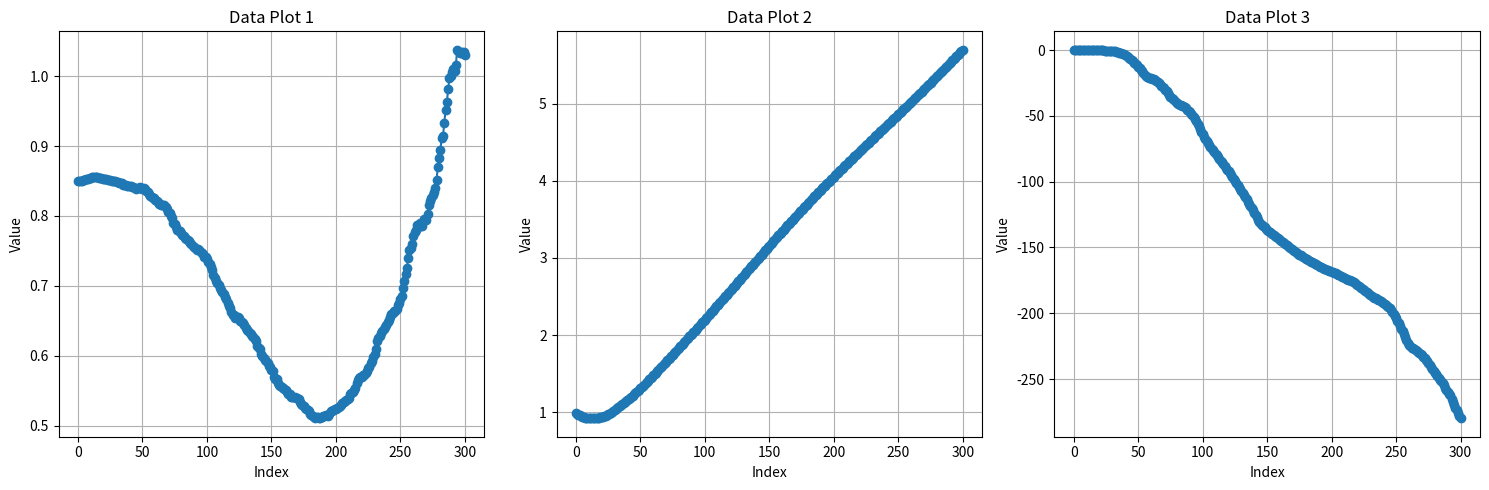

Recreate this plot in Python.
import numpy as np
import matplotlib.pyplot as plt

# 创建一个示例的numpy数组
loss = np.array([0.8495669364929199, 0.8499431610107422, 0.850081205368042, 0.8505493998527527, 0.8511164784431458, 0.8517830967903137, 0.8523537516593933, 0.8528748750686646, 0.8533952832221985, 0.8548036217689514, 0.8550266027450562, 0.8552213907241821, 0.8551442623138428, 0.8552294969558716, 0.8551552891731262, 0.8551148772239685, 0.8549279570579529, 0.854960024356842, 0.854390561580658, 0.8532575964927673, 0.8528978824615479, 0.8525955677032471, 0.8524064421653748, 0.852057695388794, 0.8514969944953918, 0.8510312438011169, 0.85035640001297, 0.8500508069992065, 0.8498373031616211, 0.8494897484779358, 0.8488470315933228, 0.8483119010925293, 0.8477361798286438, 0.8470869064331055, 0.8466013669967651, 0.8445838093757629, 0.8447259068489075, 0.8439003825187683, 0.8429896235466003, 0.8430762887001038, 0.8422922492027283, 0.8430509567260742, 0.8418914079666138, 0.8409119248390198, 0.8406083583831787, 0.8390902280807495, 0.8394945859909058, 0.8405174016952515, 0.8409011363983154, 0.8401774168014526, 0.838182270526886, 0.8394922614097595, 0.8381232023239136, 0.8357980251312256, 0.834087610244751, 0.8312272429466248, 0.8289843797683716, 0.827585756778717, 0.8262692093849182, 0.8251515626907349, 0.8222483396530151, 0.820770263671875, 0.8194212317466736, 0.8170638680458069, 0.8156120181083679, 0.8150956630706787, 0.8163678646087646, 0.8157867193222046, 0.8131428360939026, 0.8094096183776855, 0.8062910437583923, 0.8039264678955078, 0.8001012802124023, 0.7966696619987488, 0.7898791432380676, 0.7880653738975525, 0.7836295962333679, 0.780201256275177, 0.7789034247398376, 0.778838038444519, 0.7755130529403687, 0.7722874283790588, 0.7710958123207092, 0.7681559324264526, 0.7665454149246216, 0.7658877372741699, 0.7648278474807739, 0.7620510458946228, 0.7596644163131714, 0.7571040391921997, 0.7554827928543091, 0.7534831166267395, 0.7510063052177429, 0.7522474527359009, 0.7517687678337097, 0.7488166689872742, 0.7471278309822083, 0.7454057931900024, 0.741797149181366, 0.7418164610862732, 0.7383028268814087, 0.7345959544181824, 0.7311193943023682, 0.7273188829421997, 0.7231383919715881, 0.7158816456794739, 0.7107346653938293, 0.7076215744018555, 0.7045459747314453, 0.7008509635925293, 0.697571337223053, 0.6946389675140381, 0.6907166838645935, 0.6882947683334351, 0.6847638487815857, 0.68063884973526, 0.6758347749710083, 0.6715766191482544, 0.6681818962097168, 0.6629837155342102, 0.6578393578529358, 0.6579365134239197, 0.6545063853263855, 0.6549326777458191, 0.6548498272895813, 0.6534449458122253, 0.6502689719200134, 0.648941695690155, 0.6464952230453491, 0.643449068069458, 0.639568030834198, 0.6372000575065613, 0.6348957419395447, 0.6330368518829346, 0.6310312151908875, 0.6281237602233887, 0.6266739368438721, 0.6243448257446289, 0.6206494569778442, 0.6134397983551025, 0.6106722354888916, 0.6094199419021606, 0.6032260656356812, 0.5993202924728394, 0.5964901447296143, 0.593425452709198, 0.5919505953788757, 0.5896008014678955, 0.5856658816337585, 0.5836114883422852, 0.5795383453369141, 0.5778489708900452, 0.5695235133171082, 0.5672361850738525, 0.5664108991622925, 0.5610860586166382, 0.558691680431366, 0.5570457577705383, 0.5558751821517944, 0.554128110408783, 0.5525671243667603, 0.5507858395576477, 0.5477136969566345, 0.5456962585449219, 0.5447707772254944, 0.5409441590309143, 0.5406285524368286, 0.5404406189918518, 0.5404226779937744, 0.5402673482894897, 0.5394673943519592, 0.537604570388794, 0.5341981649398804, 0.5316329598426819, 0.5292468070983887, 0.5286381244659424, 0.5246520638465881, 0.5243779420852661, 0.5226118564605713, 0.5207516551017761, 0.5162672400474548, 0.5150153040885925, 0.513271689414978, 0.5128523707389832, 0.511320173740387, 0.511836588382721, 0.5117254257202148, 0.5105839967727661, 0.5110319256782532, 0.5117312669754028, 0.5132732391357422, 0.5144182443618774, 0.5156249403953552, 0.5148231387138367, 0.5144293308258057, 0.5167072415351868, 0.5206613540649414, 0.5215641856193542, 0.5230812430381775, 0.5235152244567871, 0.5244737863540649, 0.525877833366394, 0.5269932150840759, 0.5286096930503845, 0.5303067564964294, 0.5328502655029297, 0.5343916416168213, 0.5360326766967773, 0.5371938347816467, 0.5386660695075989, 0.5391180515289307, 0.5456178784370422, 0.5467067360877991, 0.5486650466918945, 0.5508978366851807, 0.5544992089271545, 0.5611532330513, 0.5659894943237305, 0.5684210658073425, 0.5691072344779968, 0.5699699521064758, 0.5721139907836914, 0.5731112360954285, 0.5752128958702087, 0.5789397954940796, 0.5819161534309387, 0.5844976902008057, 0.5891449451446533, 0.5931569337844849, 0.59842449426651, 0.6032206416130066, 0.6102999448776245, 0.6204798221588135, 0.6259989738464355, 0.6278581619262695, 0.6322909593582153, 0.6352135539054871, 0.6380845308303833, 0.6409021615982056, 0.6446934938430786, 0.6481557488441467, 0.6512852907180786, 0.6557644605636597, 0.6591657400131226, 0.6615663766860962, 0.6636877059936523, 0.6646319627761841, 0.6662330627441406, 0.6719651818275452, 0.6760982871055603, 0.6809646487236023, 0.686155378818512, 0.697346031665802, 0.7074460983276367, 0.7163825631141663, 0.7256050109863281, 0.7395842671394348, 0.7510057687759399, 0.7548103332519531, 0.7598992586135864, 0.7720616459846497, 0.7772644758224487, 0.7804097533226013, 0.787145733833313, 0.7876768112182617, 0.7899041771888733, 0.7856791615486145, 0.785387396812439, 0.7950382828712463, 0.7953202724456787, 0.7939228415489197, 0.8033809661865234, 0.8150562644004822, 0.8216183185577393, 0.8255781531333923, 0.8306492567062378, 0.834074079990387, 0.8393996953964233, 0.8518603444099426, 0.8697688579559326, 0.8835064768791199, 0.8948293924331665, 0.9118466973304749, 0.914393961429596, 0.9333088397979736, 0.9513716697692871, 0.963043212890625, 0.9812770485877991, 0.996918797492981, 1.0001184940338135, 1.0064843893051147, 1.0097808837890625, 1.0077311992645264, 1.0159351825714111, 1.0377715826034546, 1.0357531309127808, 1.0337313413619995, 1.0334302186965942, 1.0342755317687988, 1.034319281578064, 1.0308202505111694])

control = np.array([0.9900, 0.9800, 0.9701, 0.9601, 0.9503, 0.9417, 0.9349, 0.9299, 0.9264, 0.9242, 0.9228, 0.9221, 0.9220, 0.9225, 0.9235, 0.9249, 0.9266, 0.9286, 0.9309, 0.9337, 0.9372, 0.9415, 0.9471, 0.9541, 0.9624, 0.9717, 0.9817, 0.9922, 1.0031, 1.0143, 1.0257, 1.0377, 1.0499, 1.0624, 1.0751, 1.0881, 1.1014, 1.1149, 1.1288, 1.1429, 1.1572, 1.1717, 1.1864, 1.2012, 1.2163, 1.2315, 1.2469, 1.2625, 1.2783, 1.2942, 1.3104, 1.3267, 1.3432, 1.3598, 1.3766, 1.3936, 1.4107, 1.4279, 1.4452, 1.4626, 1.48, 1.4975, 1.515, 1.5325, 1.55, 1.5675, 1.585, 1.6026, 1.6202, 1.6379, 1.6556, 1.6734, 1.6912, 1.7091, 1.727, 1.745, 1.7631, 1.7813, 1.7994, 1.8177, 1.8359, 1.8542, 1.8724, 1.8907, 1.909, 1.9272, 1.9454, 1.9635, 1.9817, 1.9998, 2.0179, 2.036, 2.0542, 2.0723, 2.0905, 2.1088, 2.1271, 2.1454, 2.1638, 2.1824, 2.201, 2.2197, 2.2384, 2.2573, 2.2762, 2.2952, 2.3142, 2.3333, 2.3524, 2.3715, 2.3907, 2.4099, 2.4291, 2.4483, 2.4675, 2.4867, 2.5059, 2.5251, 2.5443, 2.5635, 2.5827, 2.6019, 2.6211, 2.6403, 2.6594, 2.6786, 2.6978, 2.717, 2.7361, 2.7553, 2.7744, 2.7936, 2.8127, 2.8319, 2.8511, 2.8702, 2.8894, 2.9086, 2.9277, 2.9469, 2.9661, 2.9853, 3.0045, 3.0237, 3.043, 3.0622, 3.0814, 3.1006, 3.1198, 3.139, 3.1581, 3.1772, 3.1962, 3.2153, 3.2342, 3.2531, 3.272, 3.2908, 3.3096, 3.3282, 3.3469, 3.3655, 3.384, 3.4025, 3.4209, 3.4393, 3.4576, 3.4759, 3.4941, 3.5123, 3.5304, 3.5485, 3.5665, 3.5845, 3.6024, 3.6203, 3.6382, 3.656, 3.6737, 3.6914, 3.709, 3.7266, 3.7442, 3.7617, 3.7792, 3.7966, 3.814, 3.8313, 3.8486, 3.8659, 3.8831, 3.9002, 3.9173, 3.9344, 3.9515, 3.9685, 3.9854, 4.0023, 4.0192, 4.036, 4.0528, 4.0696, 4.0863, 4.1029, 4.1196, 4.1362, 4.1527, 4.1692, 4.1857, 4.2022, 4.2186, 4.235, 4.2513, 4.2676, 4.2839, 4.3002, 4.3164, 4.3326, 4.3488, 4.3649, 4.3811, 4.3972, 4.4133, 4.4293, 4.4454, 4.4615, 4.4775, 4.4935, 4.5096, 4.5256, 4.5416, 4.5576, 4.5736, 4.5896, 4.6056, 4.6215, 4.6375, 4.6534, 4.6694, 4.6853, 4.7012, 4.7171, 4.733, 4.7489, 4.7648, 4.7807, 4.7966, 4.8124, 4.8284, 4.8443, 4.8602, 4.8762, 4.8922, 4.9082, 4.9243, 4.9404, 4.9566, 4.9728, 4.9891, 5.0055, 5.0219, 5.0383, 5.0548, 5.0714, 5.0879, 5.1045, 5.1212, 5.1378, 5.1545, 5.1711, 5.1878, 5.2045, 5.2212, 5.2379, 5.2546, 5.2713, 5.2881, 5.3049, 5.3216, 5.3384, 5.3553, 5.3721, 5.3889, 5.4058, 5.4227, 5.4396, 5.4565, 5.4735, 5.4904, 5.5074, 5.5244, 5.5415, 5.5585, 5.5756, 5.5927, 5.6098, 5.627, 5.6443, 5.6615, 5.6788, 5.6962])

grad = np.array([0.1392, 0.1643, 0.2476, 0.2447, 0.1539, 0.0249, -0.0513, -0.0716, -0.0772, -0.0809, -0.0718, -0.0619, -0.0584, -0.0585, -0.0409, -0.0504, -0.0422, -0.0405, -0.0535, -0.0608, -0.0927, -0.1254, -0.2026, -0.2971, -0.4185, -0.4674, -0.4463, -0.365, -0.3688, -0.3458, -0.3916, -0.7073, -1.0095, -1.3751, -1.6588, -1.8772, -2.0767, -2.3043, -2.6611, -3.1062, -3.5959, -4.219, -4.9769, -5.8233, -6.7525, -7.6786, -8.608, -9.5168, -10.5043, -11.5142, -12.5123, -13.5813, -14.7651, -16.0575, -17.3424, -18.6283, -19.6292, -20.4015, -20.9264, -21.2815, -21.5427, -21.7321, -22.1582, -22.6227, -23.2611, -23.9918, -24.8577, -25.9006, -26.9803, -28.0604, -29.1191, -30.1933, -31.3952, -32.7979, -34.2174, -35.3574, -36.699, -37.3798, -38.1833, -39.127, -39.9631, -40.7823, -41.4456, -41.9397, -42.228, -42.3921, -43.1224, -43.9887, -45.1821, -46.3106, -47.2983, -48.4335, -49.5782, -50.8779, -52.3791, -54.0956, -56.0031, -57.9376, -59.9907, -62.0781, -64.0315, -65.8572, -67.5321, -69.104, -70.5863, -71.8813, -73.3781, -74.8226, -76.2079, -77.5232, -78.7976, -80.0322, -81.3208, -82.6334, -83.9391, -85.2674, -86.6738, -88.051, -89.4385, -90.7849, -92.2035, -93.5643, -94.9323, -96.388, -97.8486, -99.2694, -100.7024, -102.165, -103.7395, -105.2959, -106.8726, -108.5303, -110.2054, -111.8196, -113.4236, -115.1003, -116.766, -118.4802, -120.1615, -121.8113, -123.6135, -125.3481, -127.1076, -128.8986, -130.7799, -132.453, -133.1538, -133.9272, -134.7752, -135.6537, -136.5009, -137.2615, -138.0572, -138.888, -139.6924, -140.3557, -141.0629, -141.853, -142.6362, -143.4364, -144.2991, -145.0251, -145.8074, -146.5912, -147.3189, -148.0547, -148.7896, -149.5185, -150.2393, -150.973, -151.7536, -152.5758, -153.3571, -154.1014, -154.7871, -155.436, -156.0332, -156.6181, -157.1861, -157.7823, -158.3975, -158.9895, -159.5506, -160.1073, -160.6873, -161.2504, -161.8023, -162.333, -162.8815, -163.4261, -163.9449, -164.4649, -165.0087, -165.5375, -166.0224, -166.4488, -166.8347, -167.2096, -167.5828, -167.9545, -168.3473, -168.7899, -169.2283, -169.6725, -170.1268, -170.6015, -171.0978, -171.6083, -172.1265, -172.6353, -173.1177, -173.5623, -173.9574, -174.3966, -174.8168, -175.3309, -175.83, -176.4875, -177.1209, -177.8425, -178.5892, -179.3835, -180.2425, -181.0357, -181.7195, -182.447, -183.1932, -183.8957, -184.6199, -185.3633, -186.1054, -186.7976, -187.4724, -188.0312, -188.6171, -189.1002, -189.5892, -190.1158, -190.6667, -191.2523, -191.92, -192.671, -193.4649, -194.3117, -195.2507, -196.317, -197.496, -198.8618, -200.3582, -201.9715, -203.7269, -205.618, -207.7093, -209.8073, -211.9753, -213.8289, -215.8472, -217.991, -220.1597, -222.3162, -223.8431, -225.1808, -226.0393, -226.6857, -227.253, -227.8503, -228.5243, -229.3545, -230.2377, -231.1321, -232.0608, -233.0077, -234.0677, -235.2144, -236.5558, -237.9632, -239.4215, -240.8719, -242.3782, -243.9402, -245.2728, -246.5012, -247.6797, -248.9961, -250.3158, -251.6307, -253.0166, -254.5635, -256.4041, -258.0749, -259.6066, -260.9438, -262.4176, -265.1393, -267.4421, -269.5406, -271.6047, -273.7723, -275.8481, -277.8838, -279.7824])

"""
plt.figure(figsize=(10, 5))  # 设置整体图形大小
plt.subplot(1, 2, 1)  # 创建1行2列的子图，并激活第1个子图
plt.plot(loss, marker='o')
plt.title('Data Plot 1')
plt.xlabel('Index')
plt.ylabel('Value')
plt.grid(True)

# 创建第二个子图
plt.subplot(1, 2, 2)  # 创建1行2列的子图，并激活第2个子图
plt.plot(control, marker='o')
plt.title('Data Plot 2')
plt.xlabel('Index')
plt.ylabel('Value')
plt.grid(True)

# 调整子图之间的间距
plt.tight_layout()

# 保存图形为PNG格式文件
plt.savefig('two_plots.png')

# 显示图形
plt.show()

"""

min_index = np.argmin(loss)

print("最小值的下标是:", min_index)
print("最小值是:", loss[min_index])
print(control[min_index])
print(grad[min_index])
print(grad[50])

plt.figure(figsize=(15, 5))  # 设置整体图形大小
plt.subplot(1, 3, 1)  # 创建1行3列的子图，并激活第1个子图
plt.plot(loss, marker='o')
plt.title('Data Plot 1')
plt.xlabel('Index')
plt.ylabel('Value')
plt.grid(True)

# 创建第二个子图
plt.subplot(1, 3, 2)  # 创建1行3列的子图，并激活第2个子图
plt.plot(control, marker='o')
plt.title('Data Plot 2')
plt.xlabel('Index')
plt.ylabel('Value')
plt.grid(True)

# 创建第三个子图
plt.subplot(1, 3, 3)  # 创建1行3列的子图，并激活第3个子图
plt.plot(grad, marker='o')
plt.title('Data Plot 3')
plt.xlabel('Index')
plt.ylabel('Value')
plt.grid(True)

# 调整子图之间的间距
plt.tight_layout()

# 保存图形为PNG格式文件
plt.savefig('three_plots.png')

# 显示图形
#plt.show()   

